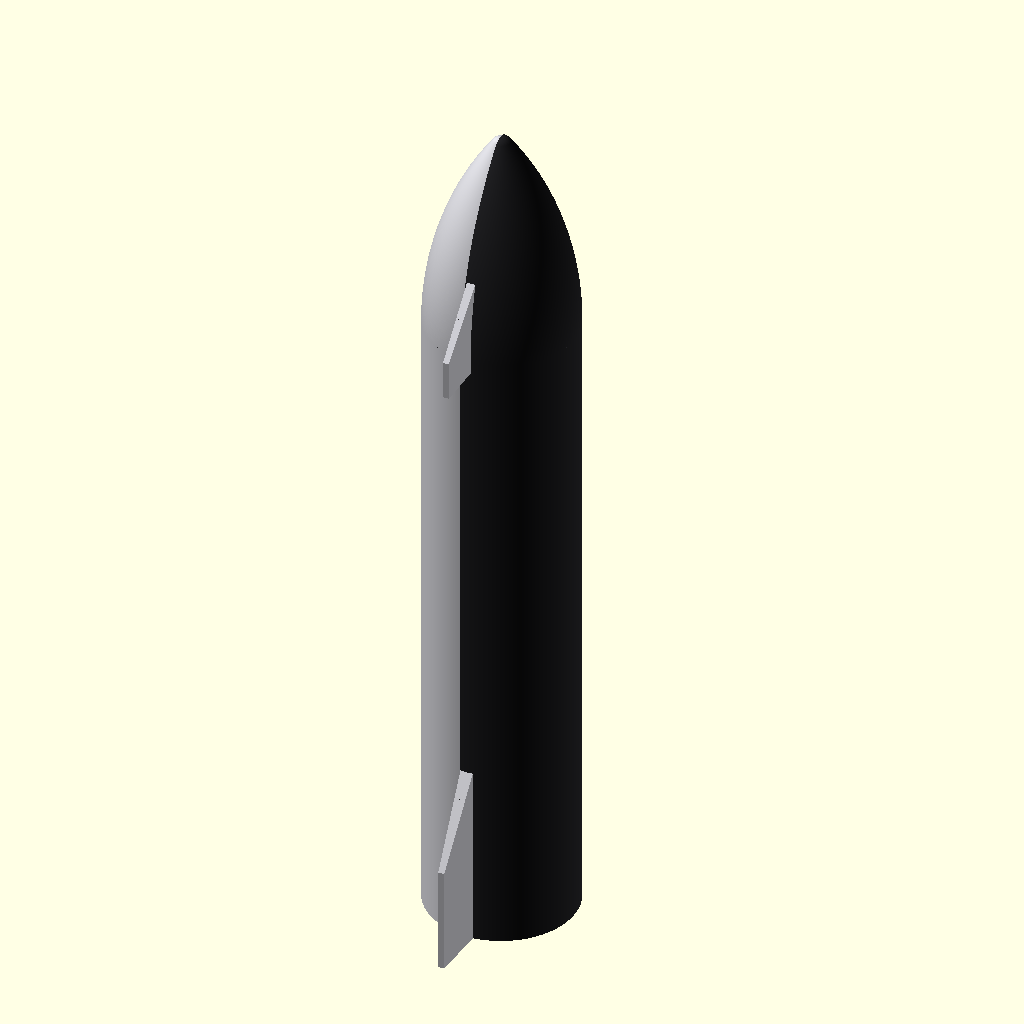
Cell 1 — every parameter at its default value.
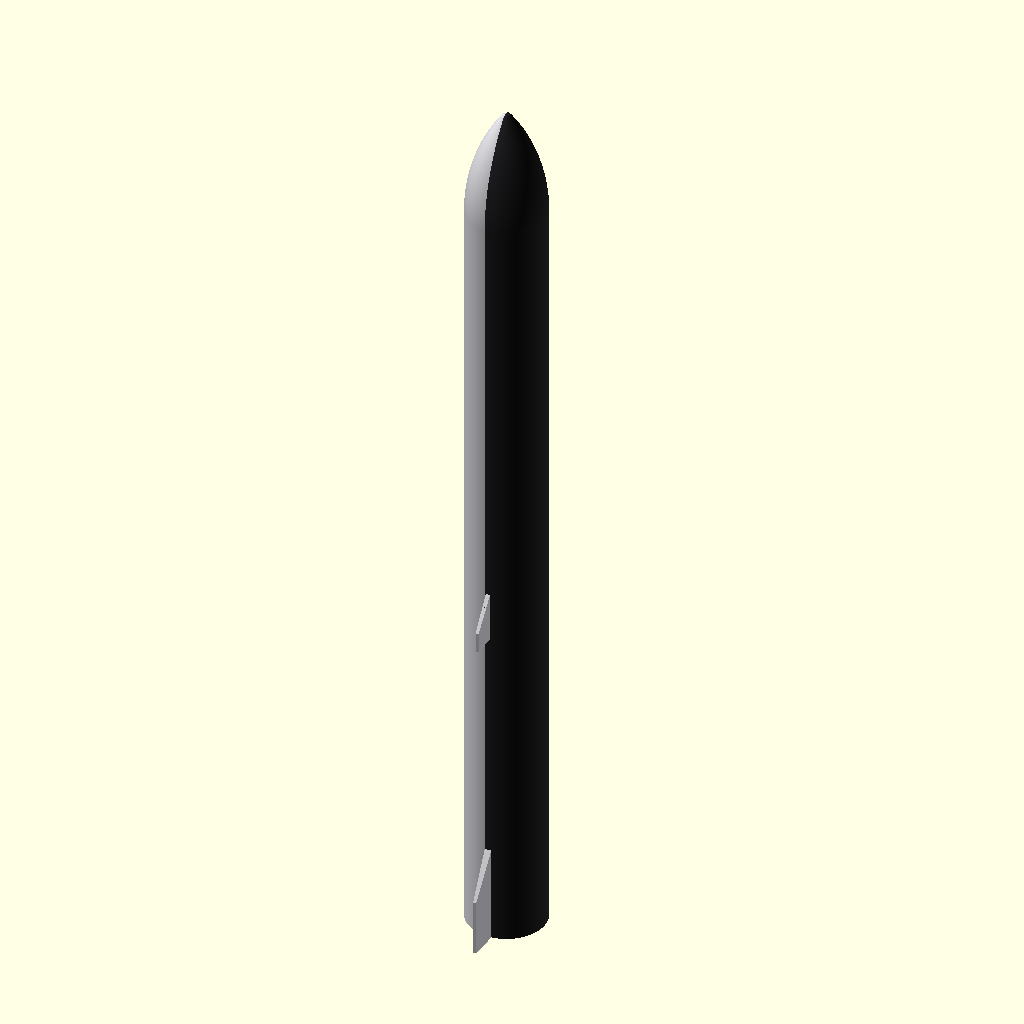
Cell 2: ship_h = 104.2 (everything else at default).
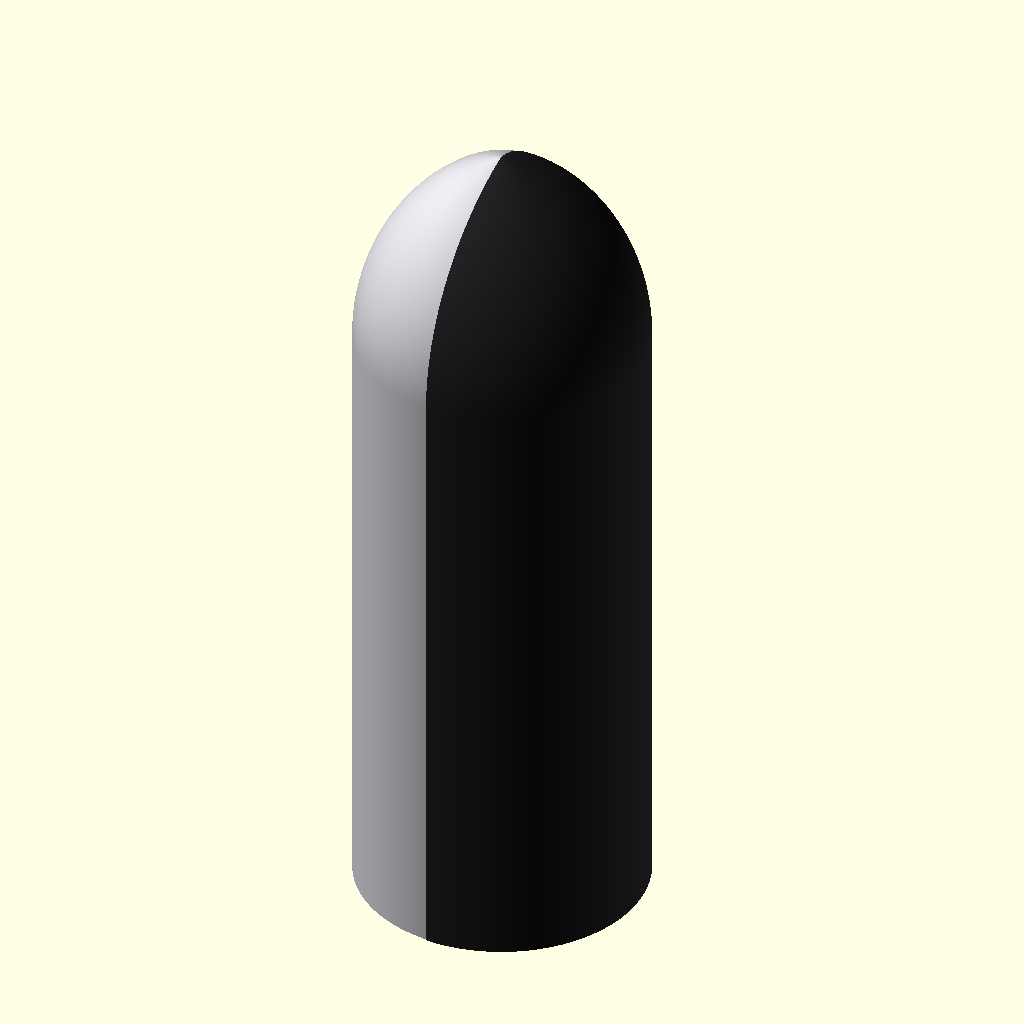
Cell 3: the same model with hull_d = 18.
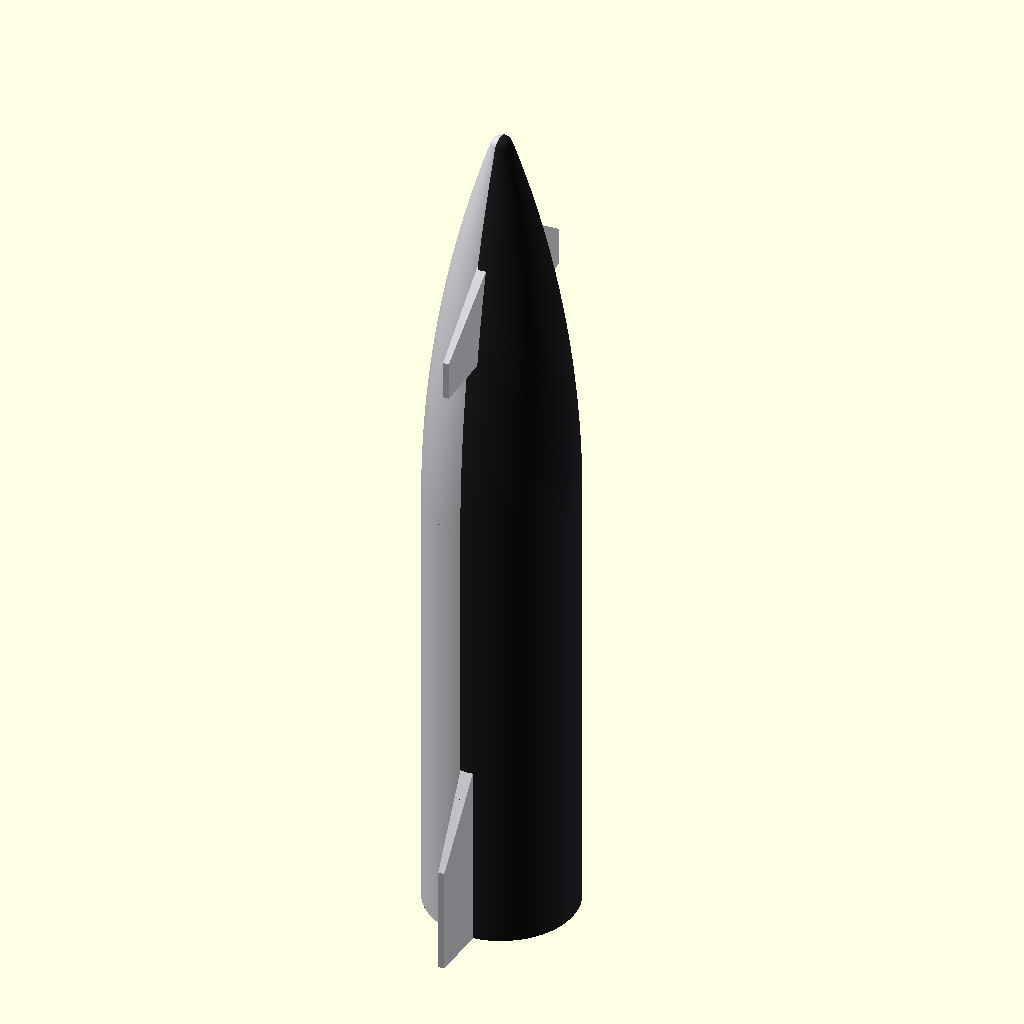
Cell 4: the same model with nose_len = 25.94.
The same orthographic view direction (rotation 55°, 0°, 25°; colour scheme Cornfield) for every cell, with the view re-fitted per cell, so scale and position can differ between cells.
OpenSCAD source file openscad/starship_parametric.scad:
// Parametric SpaceX Starship (ship only), in meters.
//
// Outer envelope from published Block 2 / Block 3 ship dimensions (52.1 m × Ø9 m).
// (Full V3 stack ≈124.4 m — Super Heavy grew; this file is the ship alone.)
// Vertical feature proportions use DRAW_K so the model lands at true spec height.
//
// Build previews and meshes with: python3 scripts/build_starship_cad.py

// Circumference smoothness: fragment count is min(360/$fa, π·D/$fs).
// Hull Ø9 m needs a small $fs or $fs caps segments far below $fa's intent
// (e.g. $fs=0.1 → only ~283 facets → obvious vertical flats in preview).
$fa = 0.5;
$fs = 0.03;

// ---- master dimensions ----
ship_h  = 52.1;   // Block 2/3 published ship height (m)
hull_d  = 9.0;    // published hull diameter (m)
hull_r  = hull_d / 2;

DRAWN_H = 48.90;  // historical proportion lock (model lands at ship_h via DRAW_K)
DRAW_K  = ship_h / DRAWN_H;

// ---- hull ----
// Spherically-blunted tangent ogive: a stretched ogive capped by a sphere so
// the tip is rounded like the real vehicle, not a sharp spike. The blunted
// apex lands at ~12.58 m, keeping the ship at its published overall height.
nose_len   = 12.97;          // ogive length before blunting
nose_tip_r = 0.60;           // radius of the spherical nose cap

ogive_R = (hull_r * hull_r + nose_len * nose_len) / (2 * hull_r);
function ogive_x(z) = sqrt(ogive_R * ogive_R - z * z) - (ogive_R - hull_r);

nose_zc = sqrt(pow(ogive_R - nose_tip_r, 2) - pow(ogive_R - hull_r, 2));
nose_yt = nose_tip_r * (ogive_R - hull_r) / (ogive_R - nose_tip_r);
nose_zt = nose_zc + sqrt(nose_tip_r * nose_tip_r - nose_yt * nose_yt);
nose_h  = nose_zc + nose_tip_r;   // blunted apex height (~12.58 m)
cyl_h   = ship_h - nose_h;        // shoulder height above base

// Nose radius at height z above the shoulder: ogive up to the tangency point,
// spherical cap above it.
function nose_x(z) =
    z <= nose_zt
        ? ogive_x(z)
        : sqrt(max(nose_tip_r * nose_tip_r - pow(z - nose_zc, 2), 0));

// (Weld-ring seams removed — they read as harsh horizontal lines at 1:200.)

// ---- flaps ----
// Planform is a right trapezoid: horizontal bottom edge, vertical outer edge up
// to the knee, then a diagonal leading edge sweeping back to the hull.
// Values re-measured from published Starship elevations / dimensions that
// scale to exactly 52.1 m at a 9 m hull, so they are true meters — no DRAW_K here.
fwd_z0    = 38.8;                        // just below the shoulder
fwd_z1    = 44.7;                        // tip fades into the nose at 85.8%
fwd_span  = fwd_z1 - fwd_z0;
fwd_tip_r = 7.34;                        // 1.63x hull radius
fwd_root  = 2.40;                        // inboard of the nose wall at fwd_z1
fwd_knee  = 0.40;
fwd_thick = 0.60;   // at the hinge; tip floored for 0.4 mm nozzle printability

aft_z0    = 0.0;                         // bottom edge level with the base
aft_z1    = 11.5;                        // root tip at ~22% of ship height
aft_span  = aft_z1 - aft_z0;
aft_tip_r = 7.97;                        // 1.77x hull radius
aft_root  = 4.45;   // embedded in the thin skirt wall — must stay outside
                    // the engine bay recess or it shows from below
aft_knee  = 0.565;
aft_thick = 0.80;   // at the hinge; tip floored for 0.4 mm nozzle printability

// Tip half-thickness in meters. Keep the blade taper, but never go below
// ~1.8 mm total at 1:200 (0.36 m) — thinner tips slice as bridge artifacts.
function flap_tip_half(thick) = max(thick * 0.15, 0.18);

// ---- engine bay ----
// 3 sea-level Raptors clustered on the axis, 3 vacuum Raptors on an outer ring.
// Published Raptor exit diameters: sea-level 1.3 m, vacuum 2.4 m.
// Bell exit planes sit flush with the base (z=0) — nothing pokes below the
// skirt. The interior plate stays silver so the black bells read against it,
// and the skirt wall is thin so the bells fill the opening from below.
skirt_t    = 0.08;                 // radial wall thickness at the base
bay_wall_r = hull_r - skirt_t;     // 4.42 m
bay_recess = 3.00;                 // deep chamber — interior plate sits high
sl_r  = 0.65;  sl_ring  = 0.85;
vac_r = 1.20;  vac_ring = 3.15;    // outer tip at 4.35, 7 cm inside bay wall

// ---- heat shield ----
// Windward tile field as a single raised shell rather than per-tile geometry,
// which keeps the model light enough to render and slice.
tile_t     = 0.09;
tile_wrap  = 190;  // degrees of circumference covered
show_tiles = true;

steel      = [0.78, 0.78, 0.80];
steel_dark = [0.70, 0.70, 0.72];
tile_black = [0.13, 0.13, 0.14];
bay_gray   = [0.62, 0.62, 0.66];   // silver interior plate — contrast for bells
bell_black = [0.07, 0.07, 0.08];

// Outer hull surface, optionally grown by `extra` (used to build the tile shell).
module hull_solid(extra = 0) {
    r = hull_r + extra;
    union() {
        // Plain cylinder — no weld-ring bands. Circumference smoothness comes
        // from global $fa/$fs (print exports use ~0.5° → ~720 segments).
        cylinder(h = cyl_h, r = r);
        translate([0, 0, cyl_h])
            rotate_extrude()
                polygon(concat(
                    [[0, 0]],
                    // sine-spaced heights cluster samples at the apex so the small
                    // spherical cap stays round instead of ending in a flat facet
                    [for (i = [0 : 128]) let (z = nose_h * sin(90 * i / 128))
                        [max(nose_x(z) + extra, 0.001), z]],
                    [[0, nose_h]]
                ));
    }
}

module hull_body() {
    color(steel)
        difference() {
            hull_solid();
            // Open the engine bay cavity — the dark bay_bulkhead plate covers
            // the ceiling so no shiny steel shows behind the bells.
            translate([0, 0, -0.01]) cylinder(h = bay_recess + 0.10, r = bay_wall_r);
        }
}

module heat_shield() {
    color(tile_black)
        intersection() {
            difference() {
                hull_solid(tile_t);
                hull_solid();
            }
            // wedge covering the windward side
            rotate([0, 0, -tile_wrap / 2])
                linear_extrude(height = ship_h + 1)
                    polygon(concat([[0, 0]],
                        [for (a = [0 : 5 : tile_wrap])
                            [(hull_r + 1) * cos(a), (hull_r + 1) * sin(a)]]));
        }
}

module bay_bulkhead() {
    // Silver interior plate closing the bay ceiling. Exported as its own mesh
    // so the viewer can light it separately from the outer hull. Slightly
    // oversized (radius into the skirt wall, top past the cavity cut) so the
    // one-piece union has real overlaps — exact tangency left sealed void
    // shells in the print mesh.
    color(bay_gray)
        translate([0, 0, bay_recess - 0.15])
            cylinder(h = 0.30, r = bay_wall_r + 0.04);
}

module engine_bells() {
    // Truncated cones, large exit facing -Z, exit planes flush with the base
    // (z=0) — the bells never protrude below the skirt.
    // Clocking matches the on-orbit aft reference: one RVac toward +X and the
    // SL cluster rotated 60 deg so it nests between the vacuum bells.
    // All six bells reach the thrust plate as solid cones — short SL bells with
    // thin mount stems read as a "support beam" in one-piece monochrome prints.
    vac_h = bay_recess - 0.15;
    color(bell_black) {
        for (a = [60, 180, 300])
            translate([sl_ring * cos(a), sl_ring * sin(a), 0])
                cylinder(h = vac_h + 0.05, r1 = sl_r, r2 = sl_r * 0.45);
        for (a = [0, 120, 240])
            translate([vac_ring * cos(a), vac_ring * sin(a), 0])
                // +0.05 overlap into the plate — exact tangency is fragile in
                // boolean union and slicing.
                cylinder(h = vac_h + 0.05, r1 = vac_r, r2 = vac_r * 0.40);
    }
}

module engine_bay() {
    bay_bulkhead();
    engine_bells();
}

// Flat plate in the x-z plane, extruded through y. The root edge sits inside
// the hull so the union is watertight, and the swept leading edge terminates at
// top_x, which the caller puts just under the hull surface at the flap's top --
// otherwise the tip buries itself in the hull and the flap ends up shorter than
// specified.
module flap(span, root_x, tip_x, top_x, knee, thick) {
    intersection() {
        rotate([90, 0, 0])
            translate([0, 0, -thick])
                linear_extrude(height = 2 * thick)
                    polygon([
                        [root_x, 0],
                        [tip_x, 0],
                        [tip_x, span * knee],
                        [top_x, span],
                        [root_x, span]
                    ]);
        // blade taper: full thickness at the hinge, floored tip for printability
        translate([0, 0, -0.1])
            linear_extrude(height = span + 0.2)
                polygon([
                    [root_x - 0.1, -thick / 2],
                    [tip_x + 0.1, -flap_tip_half(thick)],
                    [tip_x + 0.1,  flap_tip_half(thick)],
                    [root_x - 0.1,  thick / 2]
                ]);
    }
}

// Flaps straddle the windward/leeward boundary at +-90 deg from the tile field
// centerline, which is why both show edge-on in the reference elevation.
// Hull radius at any height, so a flap's leading edge can be made to die into
// the surface instead of vanishing inside it.
function hull_radius_at(z) = z <= cyl_h ? hull_r : nose_x(z - cyl_h);

bite = 0.05;  // how far the leading edge tucks under the skin

module flaps_all() {
    for (s = [90, 270]) rotate([0, 0, s]) {
        translate([0, 0, aft_z0])
            flap(aft_span, aft_root, aft_tip_r,
                 hull_radius_at(aft_z1) - bite, aft_knee, aft_thick);
        translate([0, 0, fwd_z0])
            flap(fwd_span, fwd_root, fwd_tip_r,
                 hull_radius_at(fwd_z1) - bite, fwd_knee, fwd_thick);
    }
}

module flaps() {
    color(steel) flaps_all();
}

// The tile field is centered on +X, and the flaps straddle the boundary at
// +-90 deg, so each flap's windward half is exactly its x>0 half. Split the
// flaps there so the windward halves can carry the tile color/texture.
FLAP_CUT = 200;
module flaps_steel() {
    color(steel)
        difference() {
            flaps_all();
            translate([0, -FLAP_CUT / 2, -FLAP_CUT / 4])
                cube([FLAP_CUT, FLAP_CUT, FLAP_CUT]);
        }
}

module flaps_tiles() {
    color(tile_black)
        intersection() {
            flaps_all();
            translate([0, -FLAP_CUT / 2, -FLAP_CUT / 4])
                cube([FLAP_CUT, FLAP_CUT, FLAP_CUT]);
        }
}

module starship(tiles = show_tiles) {
    // Single solid for STL/3MF print export (OpenSCAD otherwise emits N volumes).
    union() {
        hull_body();
        engine_bay();
        flaps();
        if (tiles) heat_shield();
    }
}

starship();
Customizer parameters (derived from the source; name, type, default, range or options):
ship_h: number, default 52.1
hull_d: number, default 9
DRAWN_H: number, default 48.9
nose_len: number, default 12.97
nose_tip_r: number, default 0.6
